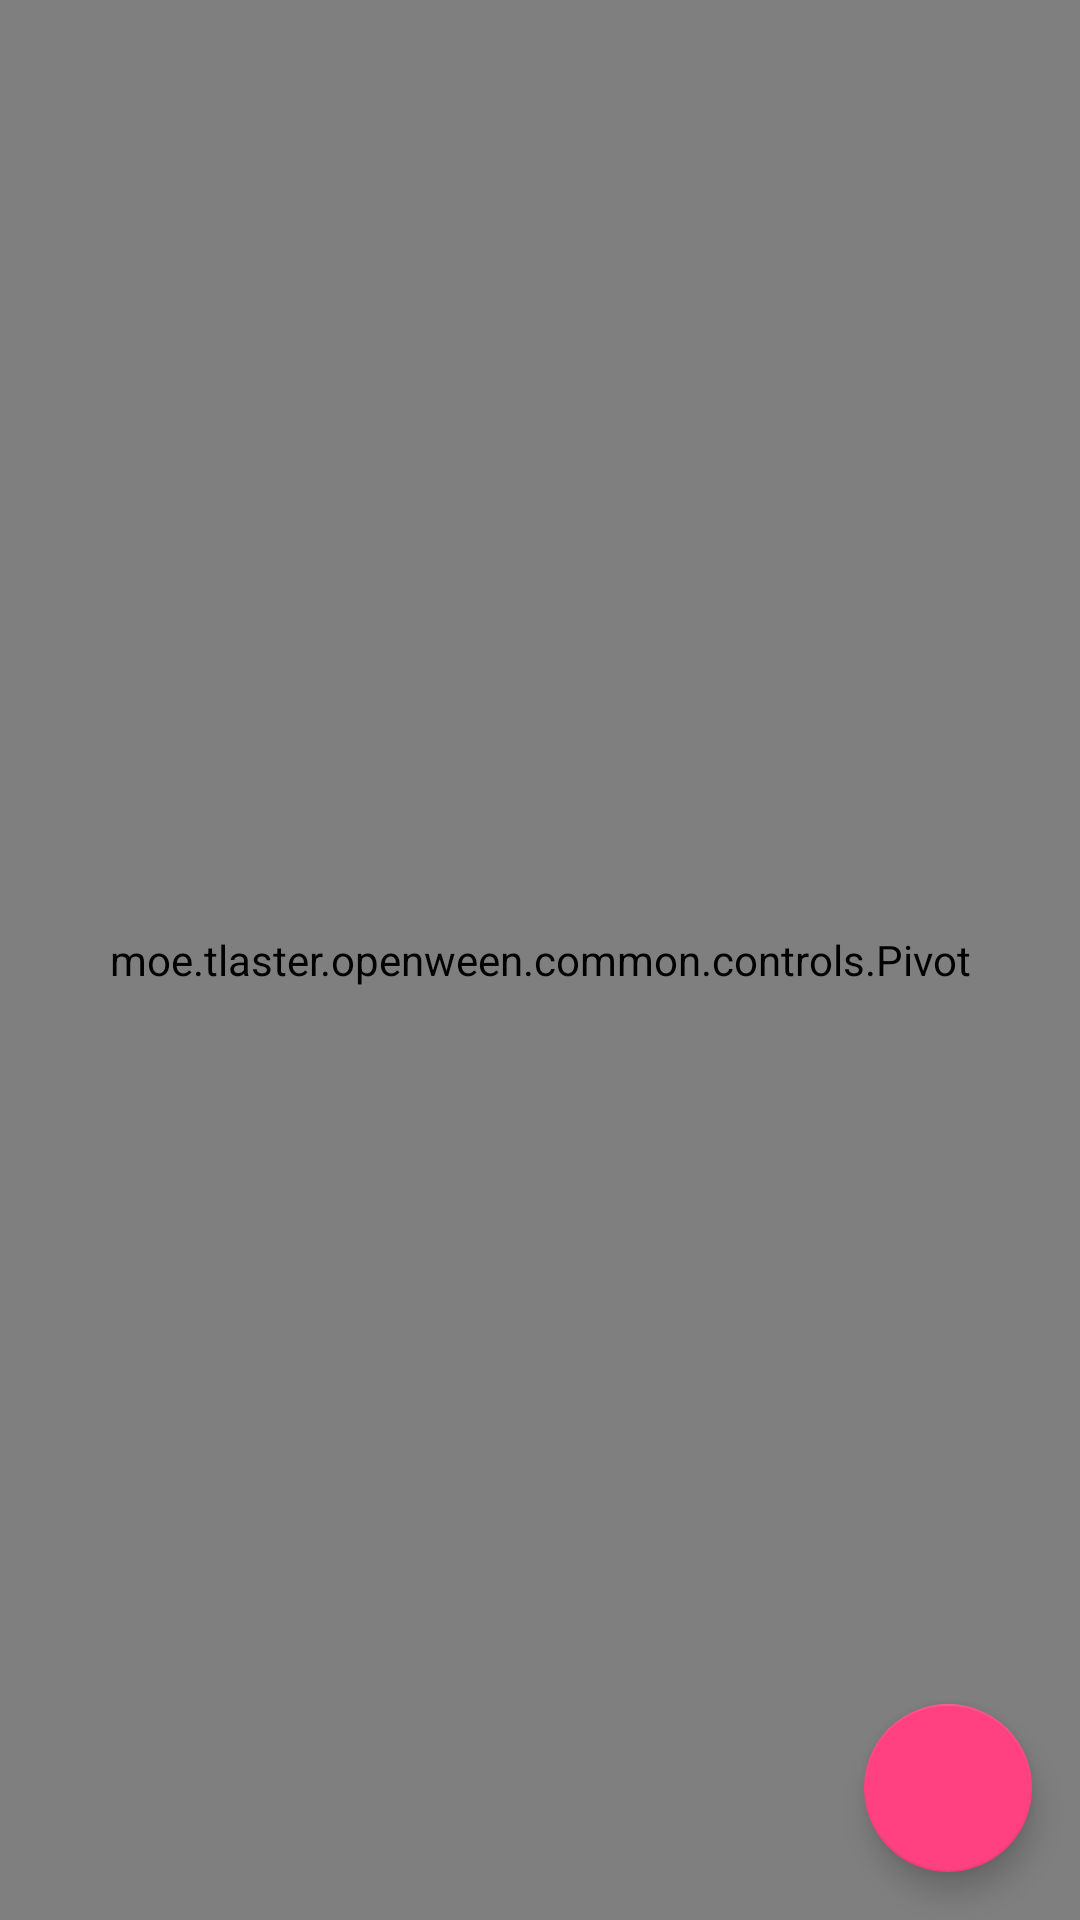

Layout XML and referenced resources for this Android screen:
<!-- AndroidManifest.xml: application theme AppTheme.NoActionBar -->
<!-- res/layout/activity_main.xml -->
<?xml version="1.0" encoding="utf-8"?>
<android.support.design.widget.CoordinatorLayout
    xmlns:android="http://schemas.android.com/apk/res/android"
    xmlns:app="http://schemas.android.com/apk/res-auto"
    xmlns:tools="http://schemas.android.com/tools"
    android:layout_width="match_parent"
    android:layout_height="match_parent"
    android:fitsSystemWindows="true"
    tools:context="moe.tlaster.example.activity.MainActivity">

    <moe.tlaster.example.common.controls.Pivot
        android:id="@+id/main_pivot"
        android:layout_width="match_parent"
        android:layout_height="match_parent"/>

    <android.support.design.widget.FloatingActionButton
        android:id="@+id/fab"
        android:layout_width="wrap_content"
        android:layout_height="wrap_content"
        android:layout_gravity="bottom|end"
        android:layout_margin="@dimen/fab_margin"/>

</android.support.design.widget.CoordinatorLayout>
<!-- resources referenced by this layout -->
<resources>
  <dimen name="fab_margin">16dp</dimen>
  <style name="AppTheme.NoActionBar">
          <item name="windowActionBar">false</item>
          <item name="windowNoTitle">true</item>
      </style>
</resources>
